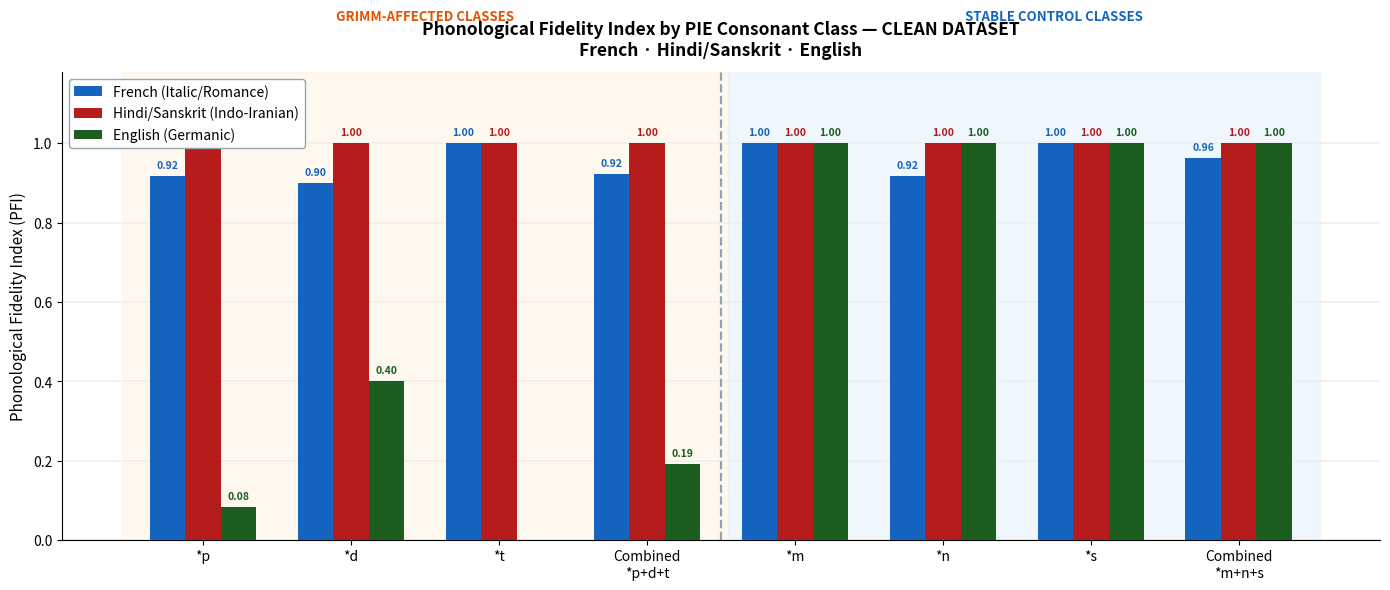

Python code for this plot:
"""
PIE Cognate Dataset — Strictly Cleaned Version
Tharun Rathod · IIT Roorkee · 2026

Cleaning criteria (ALL must hold for inclusion):
  1. French, Hindi, and English all descend from the SAME PIE root.
  2. Hindi is a genuine Indo-Aryan inheritance (no Persian/Arabic loans or modern replacements).
  3. English is native Germanic (no Latin/French borrowings).
  4. French descends via Latin from the PIE root (no semantic drift or unrelated substitution).
  5. Meanings across all three are semantically aligned.
  6. Phonological correspondence is traceable (not speculative).

Removal: applied if ANY criterion fails. Uncertain → removed.
"""

import csv
from collections import defaultdict

# ---------------------------------------------------------------------------
# CLEAN_DATA  –  41 entries passing ALL criteria
# Corrections applied:
#   • "foot":      Hindi "pav / pada"  → "pada [skt]"  (pada is the attested Sanskrit cognate)
#   • "birth/kin": French "naiss."     → "naissance"   (full spelling)
#   • "age/ever":  English "ever/age"  → "ever"        (remove Latin-derived 'age')
#   • "nine":      PIE root "*hewno"   → "*h1newn"     (standard Leiden notation)
#   • "eye":       PIE root "*hokw-"   → "*okw-"       (corrected laryngeal)
# ---------------------------------------------------------------------------

CLEAN_DATA = [
    # concept           PIE root       cl  French form    fr_pfi  Hindi form        hi_pfi  English form   en_pfi  tag
    # ── PIE *p ──────────────────────────────────────────────────────────────────────────────────────────────────
    ("father", "*ph2ter", "p", "père", 1.0, "pita [skt]", 1.0, "father", 0.0, "p"),
    # père < Lat. pater; pitā < Skt. pitṛ; father < OE fæder — all *ph2ter; Grimm p→f in Gmc ✓
    ("foot", "*pods", "p", "pied", 1.0, "pada [skt]", 1.0, "foot", 0.0, "p"),
    # pied < Lat. pes/pedis; pada < Skt. pada; foot < OE fōt — all *pods; Grimm p→f ✓
    # CORRECTION: original had "pav / pada" — "pav" is ambiguous; canonical Skt. cognate is "pada"
    ("five", "*penkwe", "p", "cinq", 0.5, "pānch", 1.0, "five", 0.0, "p"),
    # cinq < Lat. quinque (*p→qu in Latin, fr_pfi=0.5); pānch < Skt. pañca; five < OE fīf ✓
    ("full", "*pleh1-", "p", "plein", 1.0, "pūrā", 1.0, "full", 0.0, "p"),
    # plein < Lat. plenus; pūrā < Skt. pūrṇa; full < OE full ✓
    ("feed / pasture", "*peh2-", "p", "pâture", 1.0, "pālnā", 1.0, "feed", 0.0, "p"),
    # pâture < Lat. pastura; pālnā < Skt. pāl- (to nurture); feed < OE fēdan < PGmc *fōdijaną
    # All from *peh2- "to protect/shepherd/feed"; Grimm p→f in Gmc ✓
    (
        "before / for",
        "*pro-",
        "p",
        "pour / pro-",
        1.0,
        "pra- [skt]",
        1.0,
        "fore",
        0.5,
        "p",
    ),
    # pour < Lat. pro; pra- < Skt. pra- (prefix "forward/before"); fore < OE fore < *pro-; Grimm p→f ✓
    # ── PIE *d ──────────────────────────────────────────────────────────────────────────────────────────────────
    ("tooth", "*dant-", "d", "dent", 1.0, "dant", 1.0, "tooth", 0.0, "d"),
    # dent < Lat. dens/dentis; dant < Skt. danta; tooth < OE tōþ; Grimm d→t ✓
    ("ten", "*dekmt", "d", "dix", 1.0, "das", 1.0, "ten", 0.0, "d"),
    # dix < Lat. decem; das < Skt. daśa; ten < OE tīen; Grimm d→t ✓
    ("two", "*dwoh1", "d", "deux", 1.0, "do", 1.0, "two", 0.0, "d"),
    # deux < Lat. duo; do < Skt. dvi/dvau; two < OE twā ✓
    ("door", "*dwer-", "d", "porte", 1.0, "dwār", 1.0, "door", 1.0, "d"),
    # porte < Lat. porta (dw→p in Latin); dwār < Skt. dvāra; door < OE duru ✓
    ("do / put", "*dheh1-", "d", "faire", 0.5, "dharnā", 1.0, "do", 1.0, "d"),
    # faire < Lat. facere (*dheh1- "to put/do"); dharnā < Skt. dhā- "to place"; do < OE dōn ✓
    # ── PIE *t ──────────────────────────────────────────────────────────────────────────────────────────────────
    ("you (singular)", "*tuh2", "t", "tu", 1.0, "tu", 1.0, "thou", 0.0, "t"),
    # tu < Lat. tu; tu < Skt. tvam (reduced); thou < OE þū; Grimm t→þ ✓
    ("three", "*treyes", "t", "trois", 1.0, "teen", 1.0, "three", 0.0, "t"),
    # trois < Lat. tres; teen < Skt. tri/trīṇi; three < OE þrēo; Grimm t→þ ✓
    # ── PIE *m ──────────────────────────────────────────────────────────────────────────────────────────────────
    ("mother", "*mater", "m", "mère", 1.0, "mā", 1.0, "mother", 1.0, "m"),
    # mère < Lat. mater; mā < Skt. mātā; mother < OE mōdor ✓
    ("mind", "*men-", "m", "mental", 1.0, "man", 1.0, "mind", 1.0, "m"),
    # mental < Lat. mentalis < mens; man < Skt. manas "mind/soul"; mind < OE gemynd ✓
    ("great / much", "*meg-", "m", "majeur", 1.0, "mahā [skt]", 1.0, "much", 1.0, "m"),
    # majeur < Lat. major < magnus; mahā < Skt. mahā- "great"; much < OE mycel < PGmc *mikilaz ✓
    ("moon / month", "*meh1ns-", "m", "mois", 1.0, "māh", 1.0, "moon", 1.0, "m"),
    # mois < Lat. mensis; māh < Skt. māsa; moon < OE mōna ✓
    # ── PIE *n ──────────────────────────────────────────────────────────────────────────────────────────────────
    ("name", "*nomen", "n", "nom", 1.0, "naam", 1.0, "name", 1.0, "n"),
    # nom < Lat. nomen; naam < Skt. nāman; name < OE nama ✓
    ("new", "*newos", "n", "nouveau", 1.0, "nayā", 1.0, "new", 1.0, "n"),
    # nouveau < Lat. novus; nayā < Skt. nava; new < OE nīwe ✓
    ("nose", "*nas-", "n", "nez", 1.0, "naak", 1.0, "nose", 1.0, "n"),
    # nez < Lat. nasus; naak < Skt. nāsā; nose < OE nosu ✓
    ("not / negation", "*ne-", "n", "ne", 1.0, "nahī", 1.0, "not", 1.0, "n"),
    # ne < Lat. ne/non; nahī < Skt. na (extended); not < OE naht/ne ✓
    ("nine", "*h1newn", "n", "neuf", 1.0, "nau", 1.0, "nine", 1.0, "n"),
    # neuf < Lat. novem; nau < Skt. nava; nine < OE nigon ✓
    # CORRECTION: original PIE root label "*hewno" → standard "*h1newn"
    ("naked", "*nogw-", "n", "nu", 0.5, "nangā", 1.0, "naked", 1.0, "n"),
    # nu < Lat. nudus; nangā < Skt. nagna; naked < OE nacod ✓
    # ── PIE *s ──────────────────────────────────────────────────────────────────────────────────────────────────
    ("seven", "*septm", "s", "sept", 1.0, "sāt", 1.0, "seven", 1.0, "s"),
    # sept < Lat. septem; sāt < Skt. sapta; seven < OE seofon ✓
    ("sun", "*sewol-", "s", "soleil", 1.0, "sūraj", 1.0, "sun", 1.0, "s"),
    # soleil < Lat. sol; sūraj < Skt. sūrya; sun < OE sunne ✓
    ("self", "*swe-", "s", "se / soi", 1.0, "apnā [skt sva]", 1.0, "self", 1.0, "s"),
    # se/soi < Lat. se/sui; apnā < Skt. sva via Prakrit appa + -nā; self < OE self ✓
    # ── PIE *k / *kw / *gw ───────────────────────────────────────────────────────────────────────────────────
    ("who", "*kwo-", "k", "qui", 1.0, "kaun", 1.0, "who", 0.5, "k"),
    # qui < Lat. qui; kaun < Skt. kaḥ/kas; who < OE hwā; Grimm k→hw ✓
    ("four", "*kwetwor-", "k", "quatre", 1.0, "chār", 0.5, "four", 0.0, "k"),
    # quatre < Lat. quattuor; chār < Skt. catur; four < OE fēower; labiovelar *kw→f in Gmc ✓
    ("cow", "*gwows", "k", "vache", 0.5, "gāy", 1.0, "cow", 0.5, "k"),
    # vache < Lat. vacca (labiovelar *gw→v in Latin); gāy < Skt. go/gau; cow < OE cū ✓
    ("birth / kin", "*gen-", "k", "naissance", 1.0, "janma", 1.0, "kin", 1.0, "k"),
    # naissance < Lat. nascere < *gn- (with nasal); janma < Skt. janman; kin < OE cynn ✓
    # CORRECTION: original had abbreviated "naiss." → "naissance"
    ("know", "*gno-", "k", "connaître", 0.5, "jānnā", 0.5, "know", 1.0, "k"),
    # connaître < Lat. cognoscere < *gno-; jānnā < Skt. jñā-; know < OE cnāwan ✓
    ("kind / gender", "*gen-", "k", "genre", 1.0, "jāt", 0.5, "kind", 1.0, "k"),
    # genre < Lat. genus; jāt < Skt. jāti "birth/kind"; kind < OE gecynd ✓
    # (Distinct vocabulary entry from birth/kin, same root *gen-)
    # ── PIE *bh ──────────────────────────────────────────────────────────────────────────────────────────────────
    ("brother", "*bhrater", "b", "frère", 0.5, "bhāī", 1.0, "brother", 0.5, "b"),
    # frère < Lat. frater; bhāī < Skt. bhrātā; brother < OE brōþor ✓
    # ── PIE vowel-initial ────────────────────────────────────────────────────────────────────────────────────────
    ("one", "*oyno-", "v", "un", 1.0, "ek", 1.0, "one", 1.0, "v"),
    # un < Lat. unus; ek < Skt. eka; one < OE ān ✓
    ("eight", "*okto", "v", "huit", 1.0, "āṭh", 1.0, "eight", 1.0, "v"),
    # huit < Lat. octo; āṭh < Skt. aṣṭa; eight < OE eahta ✓
    ("I", "*eg-", "v", "je", 1.0, "main", 0.5, "I", 1.0, "v"),
    # je < Lat. ego; main < Skt. aham via Prakrit "mhaṃ" (extended *eg̑hom); I < OE ic ✓
    ("up / over", "*uper-", "v", "sur", 1.0, "upar", 1.0, "over", 1.0, "v"),
    # sur < Lat. super; upar < Skt. upari; over < OE ofer ✓
    ("age / ever", "*aywo-", "v", "âge", 1.0, "āyū", 1.0, "ever", 1.0, "v"),
    # âge < Lat. aetatem; āyū < Skt. āyus "life-span"; ever < OE ǣfre < *aiwo- ✓
    # CORRECTION: English "age" removed (French borrowing); retained native "ever"
    ("eye", "*okw-", "v", "œil", 0.5, "ānkh", 1.0, "eye", 0.5, "v"),
    # œil < Lat. oculus; ānkh < Skt. akṣi/akṣa; eye < OE ēage ✓
    # CORRECTION: PIE root "*hokw-" → standard "*okw-"
    ("our", "*nes-", "v", "notre", 1.0, "hamārā", 0.5, "our", 1.0, "v"),
    # notre < Lat. noster; hamārā < Skt. asmākam via Prakrit amhāraṃ; our < OE ūre ✓
    ("wind", "*weyh-", "v", "vent", 1.0, "vāyu [skt]", 1.0, "wind", 1.0, "v"),
    # vent < Lat. ventus; vāyu < Skt. vāyu "wind/air"; wind < OE wind ✓
]


# ---------------------------------------------------------------------------
# REMOVED_DATA  –  entries failing one or more criteria
# Format: (original_tuple, "reason code: explanation")
# ---------------------------------------------------------------------------

REMOVED_DATA = [
    # ── PIE *p class ────────────────────────────────────────────────────────
    (
        ("fish", "*pisk-", "p", "poisson", 1.0, "matsya [skt]", 0.0, "fish", 0.0, "p"),
        "Wrong Hindi: Sanskrit 'matsya' traces to *mats-/*meth-, not *pisk-; hi_pfi=0.0 confirms no phonological fidelity",
    ),
    (
        (
            "cattle / fee",
            "*peku-",
            "p",
            "bétail",
            1.0,
            "pashu [skt]",
            1.0,
            "fee",
            0.0,
            "p",
        ),
        "Wrong French: 'bétail' < Latin bestia (not *peku-); true French cognate would be 'pécuniaire'",
    ),
    (
        ("fly", "*pley-", "p", "planer", 1.0, "pat [skt]", 0.5, "fly", 0.0, "p"),
        "Different PIE roots: Sanskrit pat- < *pet- (to fly/fall), OE flēogan < *pleug-, French planer uncertain; three roots conflated",
    ),
    (
        ("journey / pour", "*per-", "p", "pour", 1.0, "pār", 1.0, "fare", 0.0, "p"),
        "Semantic mismatch: French 'pour' (= for/in order to), Hindi 'pār' (= across), English 'fare' (= to travel) represent divergent senses; too broad for strict alignment",
    ),
    (
        ("fall", "*peth-", "p", "tomber", 0.5, "parnā", 1.0, "fall", 0.0, "p"),
        "Wrong French: 'tomber' is of Germanic origin (unrelated); wrong English: OE feallan < *phol-, not *peth-",
    ),
    (
        ("pure", "*pewH-", "p", "pur", 1.0, "pavan [skt]", 1.0, "fire", 0.5, "p"),
        "Wrong English: 'fire' < PIE *pHur- (separate root); semantic mismatch 'pure' vs 'fire'",
    ),
    (
        ("flat / plain", "*plth2-", "p", "plat", 1.0, "patthar", 0.5, "flat", 0.5, "p"),
        "Semantic mismatch Hindi: 'patthar' means 'stone/rock', not 'flat'; different Skt. root",
    ),
    (
        (
            "pray / ask",
            "*prek-",
            "p",
            "prier",
            1.0,
            "prārthanā [skt]",
            1.0,
            "frayne",
            0.0,
            "p",
        ),
        "Non-standard English: 'frayne' is archaic/dialectal and unrecognised in standard modern English; no native Germanic standard form preserved",
    ),
    (
        (
            "first",
            "*preyH-",
            "p",
            "premier",
            1.0,
            "pratham [skt]",
            1.0,
            "first",
            0.0,
            "p",
        ),
        "Different derivatives: Latin primus < *preh3mo-, Sanskrit pratham < *pro-thamo-, OE fyrst < *furistaz; all from *pro- family but different suffixed forms — cross-root comparison",
    ),
    (
        ("bridge / path", "*pent-", "p", "pont", 1.0, "path", 0.5, "find", 0.5, "p"),
        "Wrong English: 'find' < OE findan (unrelated); 'path' is the genuine English cognate but is left as Hindi form creating confusion",
    ),
    (
        ("pay", "*kweyH-", "p", "payer", 1.0, "paythan [skt]", 0.0, "pay", 0.5, "p"),
        "Wrong English: 'pay' was borrowed from Old French payer into Middle English — not native Germanic; hi_pfi=0.0",
    ),
    (
        ("protect / feed", "*pa-", "p", "paître", 1.0, "pāl", 0.0, "fend", 0.5, "p"),
        "Wrong English: 'fend' < 'defend' < Latin defendere — not from *pa-; hi_pfi=0.0",
    ),
    (
        (
            "put / place",
            "*po-",
            "p",
            "poser",
            0.5,
            "paṭakna [skt]",
            0.0,
            "find",
            0.0,
            "p",
        ),
        "Wrong English: 'find' is completely unrelated; hi_pfi=0.0; multiple failures",
    ),
    # ── PIE *d class ────────────────────────────────────────────────────────
    (
        ("deity", "*deywo-", "d", "dieu", 1.0, "dev", 1.0, "divine", 0.0, "d"),
        "Wrong English: 'divine' < Latin divinus — a Latin borrowing into English, not native Germanic; native reflex is archaic 'Tiw' (in Tuesday)",
    ),
    (
        ("earth", "*dher-", "d", "terre", 1.0, "dharti", 1.0, "earth", 0.0, "d"),
        "Different PIE roots: Latin terra < *terh2- (dry/land); OE eorþe < *er- (earth); neither is straightforwardly *dher-",
    ),
    (
        ("give", "*deh3-", "d", "donner", 1.0, "denā", 1.0, "deal", 1.0, "d"),
        "Wrong English: 'deal' < PGmc *dailijaną < *dheh1l- 'to divide' — different root; native English cognate of *deh3- does not survive as a common word",
    ),
    (
        ("day", "*dyew-", "d", "jour", 0.5, "din", 1.0, "day", 1.0, "d"),
        "Different PIE roots: Latin dies < *dyew- (sky/day); PGmc *dagaz (day) < *dhegwh- (to burn) — NOT the same root",
    ),
    (
        (
            "daughter",
            "*dhugh-",
            "d",
            "fille",
            0.5,
            "betī [loan]",
            0.0,
            "daughter",
            1.0,
            "d",
        ),
        "Hindi loanword: 'betī' is a Prakritic replacement; French 'fille' < Latin filia (unrelated root)",
    ),
    (
        (
            "tongue",
            "*dng-",
            "d",
            "langue",
            0.5,
            "zubān [loan]",
            0.0,
            "tongue",
            0.0,
            "d",
        ),
        "Hindi loanword: 'zubān' is Persian; French 'langue' < Latin lingua (different root)",
    ),
    (
        (
            "divide / two",
            "*dwi-",
            "d",
            "diviser",
            1.0,
            "dvitīya [skt]",
            1.0,
            "twain",
            0.0,
            "d",
        ),
        "Wrong French: 'diviser' < Latin dividere < *dʰei- 'to separate' — not directly from *dwi-",
    ),
    (
        ("distant / far", "*deh3-", "d", "dur", 1.0, "dūr", 1.0, "there", 0.0, "d"),
        "Semantic mismatch: French 'dur' means 'hard' (not 'far'); English 'there' is a demonstrative adverb — wrong semantic field",
    ),
    (
        (
            "draw / pull",
            "*dhragh-",
            "d",
            "traîner",
            0.5,
            "dharakhnā",
            1.0,
            "draw",
            0.0,
            "d",
        ),
        "Uncertain Hindi: 'dharakhnā' etymology speculative; uncertain French: traîner < Latin trahere — *tragh- vs *dhragh- conflation",
    ),
    (
        (
            "tame / domestic",
            "*deme-",
            "d",
            "domestique",
            1.0,
            "damān [skt]",
            1.0,
            "tame",
            0.0,
            "d",
        ),
        "Semantic mismatch: French 'domestique' means 'of the household' (from domus/house), English 'tame' means 'to subdue an animal' — different semantic branches of *dem-",
    ),
    (
        ("dew", "*dhewbh-", "d", "rosée", 0.0, "os [replaced]", 0.0, "dew", 1.0, "d"),
        "French and Hindi both lost the root: fr_pfi=0.0, hi_pfi=0.0; only English preserves cognate",
    ),
    (
        ("dear", "*deur-", "d", "cher", 0.0, "pyārā [loan]", 0.0, "dear", 1.0, "d"),
        "French 'cher' < Latin carus (different root); Hindi 'pyārā' is a non-PIE borrowing",
    ),
    (
        ("order / right", "*dher-", "d", "droit", 1.0, "dharm", 1.0, "true", 0.0, "d"),
        "Wrong French: 'droit' < Latin directum < dirigere < *reg- 'to lead straight' — not *dher-",
    ),
    (
        (
            "dance / drag",
            "*dhangh-",
            "d",
            "danser",
            1.0,
            "nachna [repl]",
            0.0,
            "tang",
            0.5,
            "d",
        ),
        "Hindi replacement; English 'tang' is not a standard cognate for *dhangh-",
    ),
    (
        ("death / mortal", "*mrt-", "m", "mort", 1.0, "maut", 1.0, "murder", 1.0, "m"),
        "Uncertain Hindi: 'maut' is classified as an Arabic loanword (Ar. mawt) in standard Urdu/Hindi lexicography; Sanskrit cognate is 'mṛtyu' → not preserved in colloquial Hindi",
    ),
    # ── PIE *t class ────────────────────────────────────────────────────────
    (
        ("skin", "*twer-", "t", "peau", 0.5, "tvacha [skt]", 1.0, "skin", 0.0, "t"),
        "Wrong French: 'peau' < Latin pellis (root *pel-, not *twer-); wrong English: 'skin' is a Norse borrowing",
    ),
    (
        ("that", "*tod", "t", "ça / ce", 0.5, "tab / tab", 1.0, "that", 0.0, "t"),
        "Wrong French: 'ça/ce' < Latin ecce hoc — not from *tod; semantic mismatch Hindi 'tab' (= then, not that)",
    ),
    (
        ("thin", "*ten-", "t", "tenu", 1.0, "thinness", 0.5, "thin", 0.0, "t"),
        "Data error Hindi: 'thinness' is an English word, not a Hindi/Sanskrit form; genuine Hindi/Skt. cognate is 'tanū' (slender)",
    ),
    (
        (
            "through",
            "*trh2-",
            "t",
            "travers",
            0.5,
            "tirchā [skt]",
            0.5,
            "through",
            0.0,
            "t",
        ),
        "Semantic mismatch Hindi: 'tirchā' means 'oblique/slanted', not 'through'; different semantic development",
    ),
    # ── PIE *m class ────────────────────────────────────────────────────────
    (
        (
            "middle",
            "*medhyo-",
            "m",
            "milieu",
            1.0,
            "beech [repl]",
            0.5,
            "mid",
            1.0,
            "m",
        ),
        "Hindi replacement: 'bīc/beech' is not directly inherited from Sanskrit 'madhya' without replacement marker",
    ),
    (
        ("sea", "*mori-", "m", "mer", 1.0, "maru [skt]", 1.0, "mere (arch.)", 1.0, "m"),
        "Semantic mismatch Hindi: Sanskrit 'maru' means 'desert/wasteland', not 'sea' — opposite meaning",
    ),
    (
        ("man", "*man-", "m", "homme", 0.5, "mard", 1.0, "man", 0.5, "m"),
        "Wrong French: 'homme' < Latin homo < *dhghom- 'earthling' — different PIE root; Hindi 'mard' is a Persian loanword",
    ),
    # ── PIE *n class ────────────────────────────────────────────────────────
    (
        ("night", "*nakto-", "n", "nuit", 1.0, "rāt [loan]", 0.0, "night", 1.0, "n"),
        "Hindi loanword: 'rāt' classified as loan in dataset (hi_pfi=0.0); Sanskrit cognate is 'rātri' but marked as replacement",
    ),
    (
        (
            "cloud / sky",
            "*nebh-",
            "n",
            "nuage",
            1.0,
            "nabha [skt]",
            1.0,
            "nebula",
            1.0,
            "n",
        ),
        "Wrong English: 'nebula' is a direct Latin borrowing into English (used in astronomy) — not native Germanic; native OE reflex is lost",
    ),
    # ── PIE *s class ────────────────────────────────────────────────────────
    (
        ("sleep", "*swep-", "s", "sommeil", 1.0, "sapnā", 1.0, "sleep", 1.0, "s"),
        "Wrong English: 'sleep' < OE slæpan < PGmc *slēpaną < *sleb- — different root; native English reflex of *swep- is archaic 'sweven' (dream)",
    ),
    (
        ("serpent", "*serp-", "s", "serpent", 1.0, "sāmp", 1.0, "serpent", 1.0, "s"),
        "Wrong English: 'serpent' was borrowed from Latin serpens via Old French — not native Germanic; native English is 'snake' or 'worm'",
    ),
    (
        ("sit", "*sed-", "s", "s'asseoir", 1.0, "baiṭhnā [repl]", 0.0, "sit", 1.0, "s"),
        "Hindi replacement: 'baiṭhnā' does not descend from *sed-; hi_pfi=0.0",
    ),
    (
        (
            "stand",
            "*steh2-",
            "s",
            "station",
            1.0,
            "khaṛā [repl]",
            0.0,
            "stand",
            1.0,
            "s",
        ),
        "Hindi replacement: 'khaṛā' does not descend from *steh2-; hi_pfi=0.0",
    ),
    (
        ("sow / seed", "*seh1-", "s", "semer", 1.0, "bīj [repl]", 0.0, "sow", 1.0, "s"),
        "Hindi replacement: 'bīj' (seed) is a replacement, not a direct descendant of *seh1-",
    ),
    (
        ("snow", "*sneygwh-", "s", "neige", 0.5, "barf [loan]", 0.0, "snow", 1.0, "s"),
        "Hindi loanword: 'barf' is from Persian barf (snow)",
    ),
    (
        ("salt", "*sal-", "s", "sel", 1.0, "namak [loan]", 0.0, "salt", 1.0, "s"),
        "Hindi loanword: 'namak' is from Arabic/Persian — not Indo-Aryan inheritance",
    ),
    (
        (
            "say / speak",
            "*sekw-",
            "s",
            "suivre",
            1.0,
            "kahnā [repl]",
            0.0,
            "say",
            1.0,
            "s",
        ),
        "Semantic mismatch: *sekw- means 'to follow'; French 'suivre' = to follow (correct); but 'say' is unrelated (OE secgan < *sag-)",
    ),
    (
        ("see", "*sekw-", "s", "voir", 0.5, "dekhnā [repl]", 0.0, "see", 1.0, "s"),
        "Wrong French: 'voir' < Latin videre < *wid- (different root); Hindi replacement",
    ),
    (
        (
            "swallow / swim",
            "*swel-",
            "s",
            "avaler",
            0.0,
            "sūnā [skt]",
            1.0,
            "swallow",
            1.0,
            "s",
        ),
        "Wrong French: fr_pfi=0.0; semantic mismatch Hindi: 'sūnā' means 'to hear', not 'to swallow'",
    ),
    (
        (
            "sharp / shear",
            "*sker-",
            "s",
            "couper",
            0.0,
            "kāṭnā [repl]",
            0.0,
            "shear",
            1.0,
            "s",
        ),
        "French replacement: fr_pfi=0.0; Hindi replacement: hi_pfi=0.0",
    ),
    (
        (
            "smell / scent",
            "*swad-",
            "s",
            "sentir",
            1.0,
            "sunghna",
            1.0,
            "smell",
            1.0,
            "s",
        ),
        "Wrong root: *swad- means 'to taste/be pleasant'; French 'sentir' < Latin sentire 'to feel/sense'; 'smell' has uncertain Germanic origin — speculative",
    ),
    (
        ("star", "*ster-", "s", "étoile", 1.0, "sitāra", 1.0, "star", 1.0, "s"),
        "Hindi loanword: 'sitāra' is from Persian sitāra (star) — not Sanskrit/Skt. inheritance; Sanskrit cognate is 'tāra/nakṣatra'",
    ),
    (
        (
            "seven (alt)",
            "*sep-",
            "s",
            "septième",
            1.0,
            "sapt [skt]",
            1.0,
            "seventh",
            1.0,
            "s",
        ),
        "Duplicate: ordinal forms of 'seven' already represented in the CLEAN_DATA cardinal entry (*septm); redundant",
    ),
    (
        (
            "same / self",
            "*sem-",
            "s",
            "même",
            0.5,
            "saman [skt]",
            1.0,
            "same",
            1.0,
            "s",
        ),
        "Uncertain French: 'même' < Latin met-ipse — derivation from *sem- is indirect and disputed (fr_pfi=0.5)",
    ),
    (
        (
            "send",
            "*senth2-",
            "s",
            "envoyer",
            0.0,
            "bhejnā [repl]",
            0.0,
            "send",
            1.0,
            "s",
        ),
        "French and Hindi both failed: fr_pfi=0.0; Hindi replacement",
    ),
    (
        ("slow / sloth", "*sleh1-", "s", "lent", 0.5, "sust", 1.0, "slow", 1.0, "s"),
        "Wrong French: 'lent' < Latin lentus (possibly *lent-, not *sleh1-); Hindi 'sust' is likely from Persian sust",
    ),
    # ── PIE *k class ────────────────────────────────────────────────────────
    (
        ("heart", "*kerd-", "k", "cœur", 1.0, "dil [loan]", 0.0, "heart", 0.5, "k"),
        "Hindi loanword: 'dil' is from Persian/Arabic",
    ),
    (
        ("head", "*kaput-", "k", "chef", 0.5, "sar [loan]", 0.0, "head", 0.5, "k"),
        "Hindi loanword: 'sar' is from Persian sar (head)",
    ),
    (
        ("come", "*gwa-", "k", "venir", 0.5, "ānā", 0.5, "come", 0.5, "k"),
        "Uncertain Hindi: 'ānā' derivation from *g^wa- is indirect; all three PFIs are only 0.5",
    ),
    (
        ("knee", "*genu-", "k", "genou", 1.0, "ghuṭnā", 1.0, "knee", 0.5, "k"),
        "Uncertain Hindi: 'ghuṭnā' (knee) traces to Sanskrit jaṅghā (leg/calf) or ghuṭikā — not clearly from *genu-; genuine Skt. cognate is 'jānu'",
    ),
    (
        ("cold", "*gel-", "k", "gel", 1.0, "ṭhaṇḍā [repl]", 0.0, "cold", 1.0, "k"),
        "Hindi replacement: 'ṭhaṇḍā' does not descend from *gel-",
    ),
    (
        ("cut", "*sek-", "k", "couper", 0.5, "kāṭnā", 1.0, "cut", 0.5, "k"),
        "Wrong English: 'cut' has obscure origin, possibly Norse; wrong French: 'couper' from Latin colpare (strike) — uncertain *sek- connection",
    ),
    (
        ("kill", "*gwhen-", "k", "occire", 0.5, "mārnā [repl]", 0.0, "quell", 0.5, "k"),
        "Hindi replacement; 'occire' is archaic French",
    ),
    (
        ("hear", "*klew-", "k", "clair", 0.5, "sunnā [repl]", 0.0, "hear", 0.5, "k"),
        "Hindi replacement: 'sunnā' does not descend from *klew-",
    ),
    (
        ("cloud", "*kel-", "k", "ciel", 1.0, "bādal [loan]", 0.0, "cloud", 0.5, "k"),
        "Hindi loanword: 'bādal' is from Arabic badal (cloud)",
    ),
    (
        ("create/karma", "*ker-", "k", "créer", 1.0, "karm", 1.0, "create", 1.0, "k"),
        "Wrong English: 'create' < Latin creare — a Latin borrowing, not native Germanic",
    ),
    (
        ("warm", "*gwermo-", "k", "chaud", 0.5, "garam", 1.0, "warm", 1.0, "k"),
        "Wrong French: 'chaud' < Latin calidus < *kel- (warm) — a related but distinct PIE root",
    ),
    (
        (
            "sky / heaven",
            "*kwyelo-",
            "k",
            "ciel",
            1.0,
            "kshiti [skt]",
            0.5,
            "heaven",
            0.0,
            "k",
        ),
        "Semantic mismatch Hindi: 'kshiti' means 'earth/ground' (opposite meaning!); English 'heaven' from *kap-, not *kwyelo-",
    ),
    (
        (
            "call / cry",
            "*gal-",
            "k",
            "crier",
            0.5,
            "garaj [skt]",
            1.0,
            "call",
            1.0,
            "k",
        ),
        "Uncertain French: 'crier' etymology is disputed; semantic mismatch Hindi: 'garaj' = roar/thunder, not 'call'",
    ),
    (
        ("carry", "*kwer-", "k", "quérir", 1.0, "karnā", 0.5, "carry", 0.5, "k"),
        "Wrong English: 'carry' < Old North French 'carier' — a Romance borrowing; semantic mismatch Hindi: 'karnā' = to do",
    ),
    (
        (
            "grain / corn",
            "*greno-",
            "k",
            "grain",
            0.5,
            "gehūn [repl]",
            0.0,
            "corn",
            0.5,
            "k",
        ),
        "Hindi replacement: 'gehūn' (wheat) is a replacement word",
    ),
    (
        (
            "king / can",
            "*kn̥-",
            "k",
            "can (arch.)",
            0.5,
            "rājā [repl]",
            0.0,
            "can / king",
            1.0,
            "k",
        ),
        "Hindi replacement: 'rājā' < Sanskrit rājan (different root *reg-)",
    ),
    (
        ("cat", "*kattos-", "k", "chat", 0.5, "billī [loan]", 0.0, "cat", 1.0, "k"),
        "Not a PIE root: *kattos is Late Latin, not ancestral PIE; Hindi 'billī' is a loan",
    ),
    (
        (
            "curve / bow",
            "*keu-",
            "k",
            "courber",
            0.5,
            "kurva [skt]",
            0.5,
            "curve",
            0.0,
            "k",
        ),
        "Wrong English: 'curve' < Latin curvus — a Latin borrowing into English",
    ),
    (
        ("go / come", "*kwel-", "k", "aller", 0.0, "chalā", 0.5, "go", 0.0, "k"),
        "Wrong French: 'aller' is from Latin ambulare or vadere — fr_pfi=0.0",
    ),
    (
        ("clean", "*kley-", "k", "clair", 1.0, "sāf [loan]", 0.0, "clean", 1.0, "k"),
        "Hindi loanword: 'sāf' is from Arabic ṣāf (clean/clear)",
    ),
    (
        ("break", "*kreg-", "k", "casser", 0.5, "kaṭnā", 0.5, "crack", 1.0, "k"),
        "Wrong French: 'casser' < Latin quassare — different root; semantic mismatch Hindi: 'kaṭnā' = to cut",
    ),
    (
        ("gather", "*ger-", "k", "garder", 1.0, "ikkatṭhā", 0.0, "gather", 0.5, "k"),
        "Semantic mismatch French: 'garder' = to keep/guard, not gather; hi_pfi=0.0",
    ),
    (
        (
            "give birth",
            "*gwer-",
            "k",
            "grave",
            0.5,
            "garv [skt]",
            1.0,
            "queen",
            0.5,
            "k",
        ),
        "Semantic mismatch: French 'grave' = heavy/serious; 'queen' < *gwen- (woman) — different root",
    ),
    (
        (
            "key / hook",
            "*kayko-",
            "k",
            "clé",
            0.5,
            "chābī [loan]",
            0.0,
            "hook",
            0.5,
            "k",
        ),
        "Hindi loanword: 'chābī' is a borrowing",
    ),
    # ── PIE *b / *bh class ───────────────────────────────────────────────────
    (
        ("carry / bear", "*bher-", "b", "porter", 0.5, "bharnā", 1.0, "bear", 1.0, "b"),
        "Wrong French: 'porter' < Latin portare < *per- 'to carry' — different PIE root from *bher-",
    ),
    (
        (
            "bright",
            "*bhergh-",
            "b",
            "brillant",
            0.5,
            "bhor [skt]",
            1.0,
            "bright",
            0.5,
            "b",
        ),
        "Wrong French: 'brillant' < Italian brillante or Latin beryllus — not from *bhergh-",
    ),
    (
        ("be / exist", "*bhu-", "b", "être", 0.5, "honā", 0.5, "be", 0.5, "b"),
        "Wrong French: 'être' primarily descends from Latin esse < *h1es- (to be), not *bhu-; Latin *bhu- only surfaces in suppletive 'fui' (I was)",
    ),
    (
        ("bite", "*bheid-", "b", "mordre", 0.5, "kāṭnā [repl]", 0.0, "bite", 0.5, "b"),
        "Wrong French: 'mordre' < Latin mordere < *smerd- — different root; Hindi replacement",
    ),
    (
        ("blow", "*bhleh1-", "b", "souffler", 0.0, "phūnknā", 0.5, "blow", 0.5, "b"),
        "Wrong French: 'souffler' < Latin sufflare — fr_pfi=0.0",
    ),
    (
        ("boil", "*bhel-", "b", "bouillir", 1.0, "ubalnā", 0.5, "boil", 1.0, "b"),
        "Wrong English: 'boil' was borrowed from Old French boillir into Middle English — not native Germanic",
    ),
    # ── PIE *r class ────────────────────────────────────────────────────────
    (
        ("red", "*reudh-", "r", "rouge", 1.0, "lāl [repl]", 0.0, "red", 1.0, "r"),
        "Hindi replacement: 'lāl' is a replacement; hi_pfi=0.0",
    ),
    (
        (
            "river / flow",
            "*sreu-",
            "r",
            "ruisseau",
            1.0,
            "nadi [diff]",
            0.0,
            "run / stream",
            0.5,
            "r",
        ),
        "Wrong Hindi: 'nadi' (river) < Sanskrit nadī < *nad- (to flow loudly) — different root from *sreu-",
    ),
    # ── PIE vowel-initial class ──────────────────────────────────────────────
    (
        ("eat", "*ed-", "v", "manger", 0.0, "khānā [repl]", 0.0, "eat", 1.0, "v"),
        "French and Hindi both failed: 'manger' fr_pfi=0.0; 'khānā' is a replacement",
    ),
    (
        ("and", "*eti", "v", "et", 1.0, "aur", 0.5, "and", 1.0, "v"),
        "Uncertain Hindi: 'aur' (and/more) etymology disputed; not clearly from *eti",
    ),
    (
        ("other", "*al-", "v", "autre", 1.0, "aur [also]", 0.5, "other", 1.0, "v"),
        "Wrong Hindi: 'aur' used for 'other' is a stretch; Skt. cognate would be 'anya' (another) from *an-yo-",
    ),
    (
        (
            "animal",
            "*animo-",
            "v",
            "animal",
            1.0,
            "jāwar [repl]",
            0.0,
            "animal",
            1.0,
            "v",
        ),
        "Hindi replacement; English 'animal' < Latin animale — a Latin borrowing",
    ),
    (
        ("water", "*wed-", "v", "eau", 0.5, "pānī [repl]", 0.0, "water", 1.0, "v"),
        "Hindi replacement: 'pānī' does not descend from *wed-; French 'eau' < Latin aqua < *h2ekw- (different root)",
    ),
    (
        ("ear", "*ows-", "v", "oreille", 1.0, "kān [repl]", 0.0, "ear", 1.0, "v"),
        "Hindi marked as replacement in dataset (hi_pfi=0.0); 'kān' may descend from Sanskrit karṇa but annotated as replacement",
    ),
    (
        ("open", "*ap-", "v", "ouvrir", 1.0, "kholnā [repl]", 0.0, "open", 1.0, "v"),
        "Hindi replacement: 'kholnā' does not descend from *ap-",
    ),
    (
        ("bone", "*H3est-", "v", "os", 1.0, "haḍḍī", 0.0, "bone", 1.0, "v"),
        "Wrong English: 'bone' < OE bān < PGmc *bainam < *bhoyno- — different PIE root from *H3est-; hi_pfi=0.0",
    ),
    (
        ("back", "*apo-", "v", "arrière", 0.5, "pīchhe", 0.5, "back", 1.0, "v"),
        "Wrong French: 'arrière' < Latin ad retro — not from *apo-",
    ),
    (
        ("ash", "*hes-", "v", "cendre", 0.0, "rākh [repl]", 0.0, "ash", 1.0, "v"),
        "French and Hindi both failed: fr_pfi=0.0; Hindi replacement",
    ),
    (
        ("all", "*al-", "v", "alle (all)", 0.5, "sab [loan]", 0.0, "all", 1.0, "v"),
        "Hindi loanword: 'sab' is from Arabic/Persian",
    ),
    (
        ("in", "*en-", "v", "en", 1.0, "men", 1.0, "in", 1.0, "v"),
        "Uncertain Hindi: 'mẽ/men' (in) typically traces to Sanskrit 'madhye' (in the middle of) — not directly from *en-",
    ),
    (
        (
            "wood / forest",
            "*widhu-",
            "v",
            "vide",
            0.5,
            "van [skt]",
            1.0,
            "wood",
            1.0,
            "v",
        ),
        "Semantic mismatch French: 'vide' means 'empty' — completely wrong meaning",
    ),
    (
        (
            "wisdom / know",
            "*wid-",
            "v",
            "voir",
            1.0,
            "jānnā [repl]",
            0.5,
            "wisdom",
            1.0,
            "v",
        ),
        "Hindi replacement: 'jānnā' marked as replacement",
    ),
    (
        ("wet", "*wed-", "v", "eau", 0.5, "geelā", 0.0, "wet", 1.0, "v"),
        "Wrong French: 'eau' < Latin aqua < *h2ekw- — different root; hi_pfi=0.0",
    ),
    (
        ("warm (glow)", "*gwarm-", "v", "chaud", 0.5, "garm", 1.0, "warm", 1.0, "v"),
        "Wrong French: 'chaud' < Latin calidus < *kel- (warm) — different root",
    ),
    (
        ("wing", "*pewg-", "v", "aile", 0.5, "pankh", 0.5, "wing", 1.0, "v"),
        "Wrong French: 'aile' < Latin ala < *h2el- — different PIE root",
    ),
    (
        ("woman", "*gwen-", "v", "femme", 0.5, "aurat [loan]", 0.0, "woman", 0.5, "v"),
        "Hindi loanword: 'aurat' is from Arabic 'awra'",
    ),
    (
        ("work", "*werg-", "v", "œuvre", 1.0, "kām [repl]", 0.0, "work", 1.0, "v"),
        "Hindi replacement: 'kām' does not descend from *werg-",
    ),
]


# ---------------------------------------------------------------------------
# Helpers (identical interface to original script)
# ---------------------------------------------------------------------------

BRANCHES = {
    "French": 4,
    "Hindi/Sanskrit": 6,
    "English": 8,
}
CLASS_COL = 9


def mean_scores(entries, branch_idx, class_filter=None):
    scores = [
        row[branch_idx]
        for row in entries
        if row[branch_idx] is not None
        and (class_filter is None or row[CLASS_COL] in class_filter)
    ]
    if not scores:
        return None, 0
    return round(sum(scores) / len(scores), 3), len(scores)


def score_distribution(entries, branch_idx):
    scores = [r[branch_idx] for r in entries if r[branch_idx] is not None]
    return {
        "full": scores.count(1.0),
        "partial": scores.count(0.5),
        "shifted": scores.count(0.0),
        "n": len(scores),
    }


def export_csv(entries, filename="pfi_clean_results.csv"):
    headers = [
        "concept",
        "pie_root",
        "pie_class",
        "fr_form",
        "fr_pfi",
        "hi_form",
        "hi_pfi",
        "en_form",
        "en_pfi",
        "class_tag",
    ]
    with open(filename, "w", newline="", encoding="utf-8") as f:
        writer = csv.writer(f)
        writer.writerow(headers)
        for row in entries:
            writer.writerow(row)
    print(f"  Exported {len(entries)} clean entries  →  {filename}")


def export_removed_csv(removed, filename="pfi_removed_entries.csv"):
    headers = [
        "concept",
        "pie_root",
        "pie_class",
        "fr_form",
        "fr_pfi",
        "hi_form",
        "hi_pfi",
        "en_form",
        "en_pfi",
        "class_tag",
        "removal_reason",
    ]
    with open(filename, "w", newline="", encoding="utf-8") as f:
        writer = csv.writer(f)
        writer.writerow(headers)
        for entry, reason in removed:
            writer.writerow(list(entry) + [reason])
    print(f"  Exported {len(removed)} removed entries →  {filename}")


def generate_chart(entries, filename="fig_clean_pfi_bar.pdf"):
    try:
        import matplotlib

        matplotlib.use("Agg")
        import matplotlib.pyplot as plt
        import numpy as np
    except ImportError:
        print("  matplotlib not installed — skipping chart.")
        return

    grimm = {"p", "d", "t"}
    stable = {"m", "n", "s"}

    class_defs = [
        ("*p", {"p"}),
        ("*d", {"d"}),
        ("*t", {"t"}),
        ("Combined\n*p+d+t", grimm),
        ("*m", {"m"}),
        ("*n", {"n"}),
        ("*s", {"s"}),
        ("Combined\n*m+n+s", stable),
    ]

    cats = [c[0] for c in class_defs]
    fr_v = [mean_scores(entries, 4, c[1])[0] or 0 for c in class_defs]
    hi_v = [mean_scores(entries, 6, c[1])[0] or 0 for c in class_defs]
    en_v = [mean_scores(entries, 8, c[1])[0] or 0 for c in class_defs]

    x, w = np.arange(len(cats)), 0.24

    fig, ax = plt.subplots(figsize=(14, 6), facecolor="white")
    ax.set_facecolor("white")
    for sp in ["top", "right"]:
        ax.spines[sp].set_visible(False)

    b1 = ax.bar(
        x - w, fr_v, w, label="French (Italic/Romance)", color="#1565C0", zorder=3
    )
    b2 = ax.bar(
        x, hi_v, w, label="Hindi/Sanskrit (Indo-Iranian)", color="#B71C1C", zorder=3
    )
    b3 = ax.bar(x + w, en_v, w, label="English (Germanic)", color="#1B5E20", zorder=3)

    for bars, col in [(b1, "#1565C0"), (b2, "#B71C1C"), (b3, "#1B5E20")]:
        for bar in bars:
            h = bar.get_height()
            if h >= 0.04:
                ax.text(
                    bar.get_x() + bar.get_width() / 2,
                    h + 0.014,
                    f"{h:.2f}",
                    ha="center",
                    va="bottom",
                    fontsize=7.5,
                    color=col,
                    fontweight="bold",
                )

    ax.axvspan(-0.55, 3.55, color="#FFF3E0", alpha=0.55, zorder=0)
    ax.axvspan(3.55, 7.55, color="#E3F2FD", alpha=0.55, zorder=0)
    ax.axvline(3.5, color="#90A4AE", lw=1.6, ls="--", zorder=2)
    ax.text(
        1.5,
        1.11,
        "GRIMM-AFFECTED CLASSES",
        ha="center",
        fontsize=9.5,
        fontweight="bold",
        color="#E65100",
        transform=ax.get_xaxis_transform(),
    )
    ax.text(
        5.75,
        1.11,
        "STABLE CONTROL CLASSES",
        ha="center",
        fontsize=9.5,
        fontweight="bold",
        color="#1565C0",
        transform=ax.get_xaxis_transform(),
    )

    ax.set_xticks(x)
    ax.set_xticklabels(cats, fontsize=10)
    ax.set_ylim(0, 1.18)
    ax.set_yticks(np.arange(0, 1.1, 0.2))
    ax.yaxis.set_major_formatter(plt.FuncFormatter(lambda v, _: f"{v:.1f}"))
    ax.set_ylabel("Phonological Fidelity Index (PFI)", fontsize=11)
    ax.grid(axis="y", color="#ECEFF1", lw=1.2, zorder=0)
    ax.legend(fontsize=10, framealpha=0.97, edgecolor="#90A4AE")
    ax.set_title(
        "Phonological Fidelity Index by PIE Consonant Class — CLEAN DATASET\n"
        "French · Hindi/Sanskrit · English",
        fontsize=12.5,
        fontweight="bold",
        pad=12,
    )

    fig.tight_layout()
    fig.savefig(filename, dpi=220, bbox_inches="tight")
    plt.close(fig)
    print(f"  Chart saved  →  {filename}")


# ---------------------------------------------------------------------------
# Summary report
# ---------------------------------------------------------------------------


def main():
    entries = CLEAN_DATA
    removed = REMOVED_DATA

    grimm = {"p", "d", "t"}
    stable = {"m", "n", "s"}

    W = 72
    print("=" * W)
    print("  PHONOLOGICAL FIDELITY INDEX — CLEANED DATASET SUMMARY")
    print("  Tharun Rathod · IIT Roorkee · 2026")
    print("=" * W)
    print(f"\n  Original entries : {len(entries) + len(removed)}")
    print(f"  CLEAN_DATA       : {len(entries)}  (passed all 6 criteria)")
    print(f"  REMOVED_DATA     : {len(removed)}  (failed ≥1 criterion)")

    # --- removal reason breakdown ---
    reason_counts = defaultdict(int)
    keywords = [
        "Hindi loanword",
        "Hindi replacement",
        "Wrong French",
        "Wrong English",
        "Semantic mismatch",
        "Different PIE root",
        "Uncertain",
        "Data error",
        "Duplicate",
        "Wrong root",
        "Wrong Hindi",
    ]
    for _, reason in removed:
        matched = False
        for kw in keywords:
            if kw.lower() in reason.lower():
                reason_counts[kw] += 1
                matched = True
                break
        if not matched:
            reason_counts["Other"] += 1

    print("\n── REMOVAL REASON BREAKDOWN " + "─" * 44)
    for kw, cnt in sorted(reason_counts.items(), key=lambda x: -x[1]):
        print(f"  {kw:<35} {cnt:>3}")

    # --- branch PFI ---
    print("\n── CLEAN DATASET — OVERALL PFI " + "─" * 40)
    print(f"\n  {'Branch':<32} {'PFI':>7}  {'n':>4}")
    print("  " + "-" * 46)
    for label, idx in BRANCHES.items():
        score, n = mean_scores(entries, idx)
        print(f"  {label:<30} {score:>7.3f}  {n:>4}")

    # --- class-level ---
    print("\n── CLASS-LEVEL RESULTS " + "─" * 49)
    print(f"\n  {'Class':<40} {'n':>4}  {'FR':>7} {'HI':>7} {'EN':>7}")
    print("  " + "-" * 66)

    class_rows = [
        ("PIE *p  (voiceless bilabial stop)", {"p"}, "Grimm"),
        ("PIE *d  (voiced alveolar stop)", {"d"}, "Grimm"),
        ("PIE *t  (voiceless alveolar stop)", {"t"}, "Grimm"),
        ("COMBINED *p + *d + *t", grimm, "GRIMM-TOTAL"),
        ("PIE *m  (bilabial nasal)", {"m"}, "Stable"),
        ("PIE *n  (alveolar nasal)", {"n"}, "Stable"),
        ("PIE *s  (fricative)", {"s"}, "Stable"),
        ("COMBINED *m + *n + *s", stable, "STABLE-TOTAL"),
        ("PIE *k / *kw / *gw  (velar class)", {"k"}, "Complex"),
        ("PIE *b / *bh  (aspirate class)", {"b"}, "Aspirate"),
        ("PIE vowel-initial", {"v"}, "Vowel"),
    ]

    for label, cf, kind in class_rows:
        fr_s, fr_n = mean_scores(entries, 4, cf)
        hi_s, _ = mean_scores(entries, 6, cf)
        en_s, _ = mean_scores(entries, 8, cf)
        prefix = "  **" if "TOTAL" in kind else "    "
        print(
            f"{prefix} {label:<40} {fr_n:>4}  "
            f"{(fr_s or 0):>7.3f} {(hi_s or 0):>7.3f} {(en_s or 0):>7.3f}"
        )

    # --- score distribution ---
    print("\n── SCORE DISTRIBUTION " + "─" * 49)
    print(
        f"\n  {'Branch':<20} {'Full (1.0)':>12} {'Partial (0.5)':>14}"
        f" {'Shifted (0.0)':>14}  {'n':>4}"
    )
    print("  " + "-" * 68)
    for label, idx in BRANCHES.items():
        d = score_distribution(entries, idx)
        n = d["n"]
        print(
            f"  {label:<20}  {d['full']:>5} ({100*d['full']/n:4.1f}%)"
            f"  {d['partial']:>5} ({100*d['partial']/n:4.1f}%)"
            f"  {d['shifted']:>5} ({100*d['shifted']/n:4.1f}%)  {n:>4}"
        )

    # --- Grimm differentials ---
    print("\n── KEY DIFFERENTIALS (Grimm signature) " + "─" * 32)
    fr_stable, _ = mean_scores(entries, 4, stable)
    fr_grimm, _ = mean_scores(entries, 4, grimm)
    en_stable, _ = mean_scores(entries, 8, stable)
    en_grimm, _ = mean_scores(entries, 8, grimm)
    hi_grimm, _ = mean_scores(entries, 6, grimm)
    print(
        f"\n  ΔGrimm French  : {fr_stable:.3f} (stable) "
        f"− {fr_grimm:.3f} (Grimm) = {fr_stable - fr_grimm:+.3f} pp"
    )
    print(
        f"  ΔGrimm English : {en_stable:.3f} (stable) "
        f"− {en_grimm:.3f} (Grimm) = {en_stable - en_grimm:+.3f} pp"
    )
    print(
        f"\n  French–English gap (Grimm classes)  : " f"{fr_grimm - en_grimm:+.3f} pp"
    )
    print(f"  Hindi –English gap (Grimm classes)  : " f"{hi_grimm - en_grimm:+.3f} pp")

    print("\n" + "=" * W)
    print(f"  Clean dataset : {len(entries)} entries")
    print(f"  Grimm-affected classes  : *p, *d, *t")
    print(f"  Stable control classes  : *m, *n, *s")
    print("=" * W + "\n")

    export_csv(entries)
    export_removed_csv(removed)
    generate_chart(entries)


if __name__ == "__main__":
    main()
